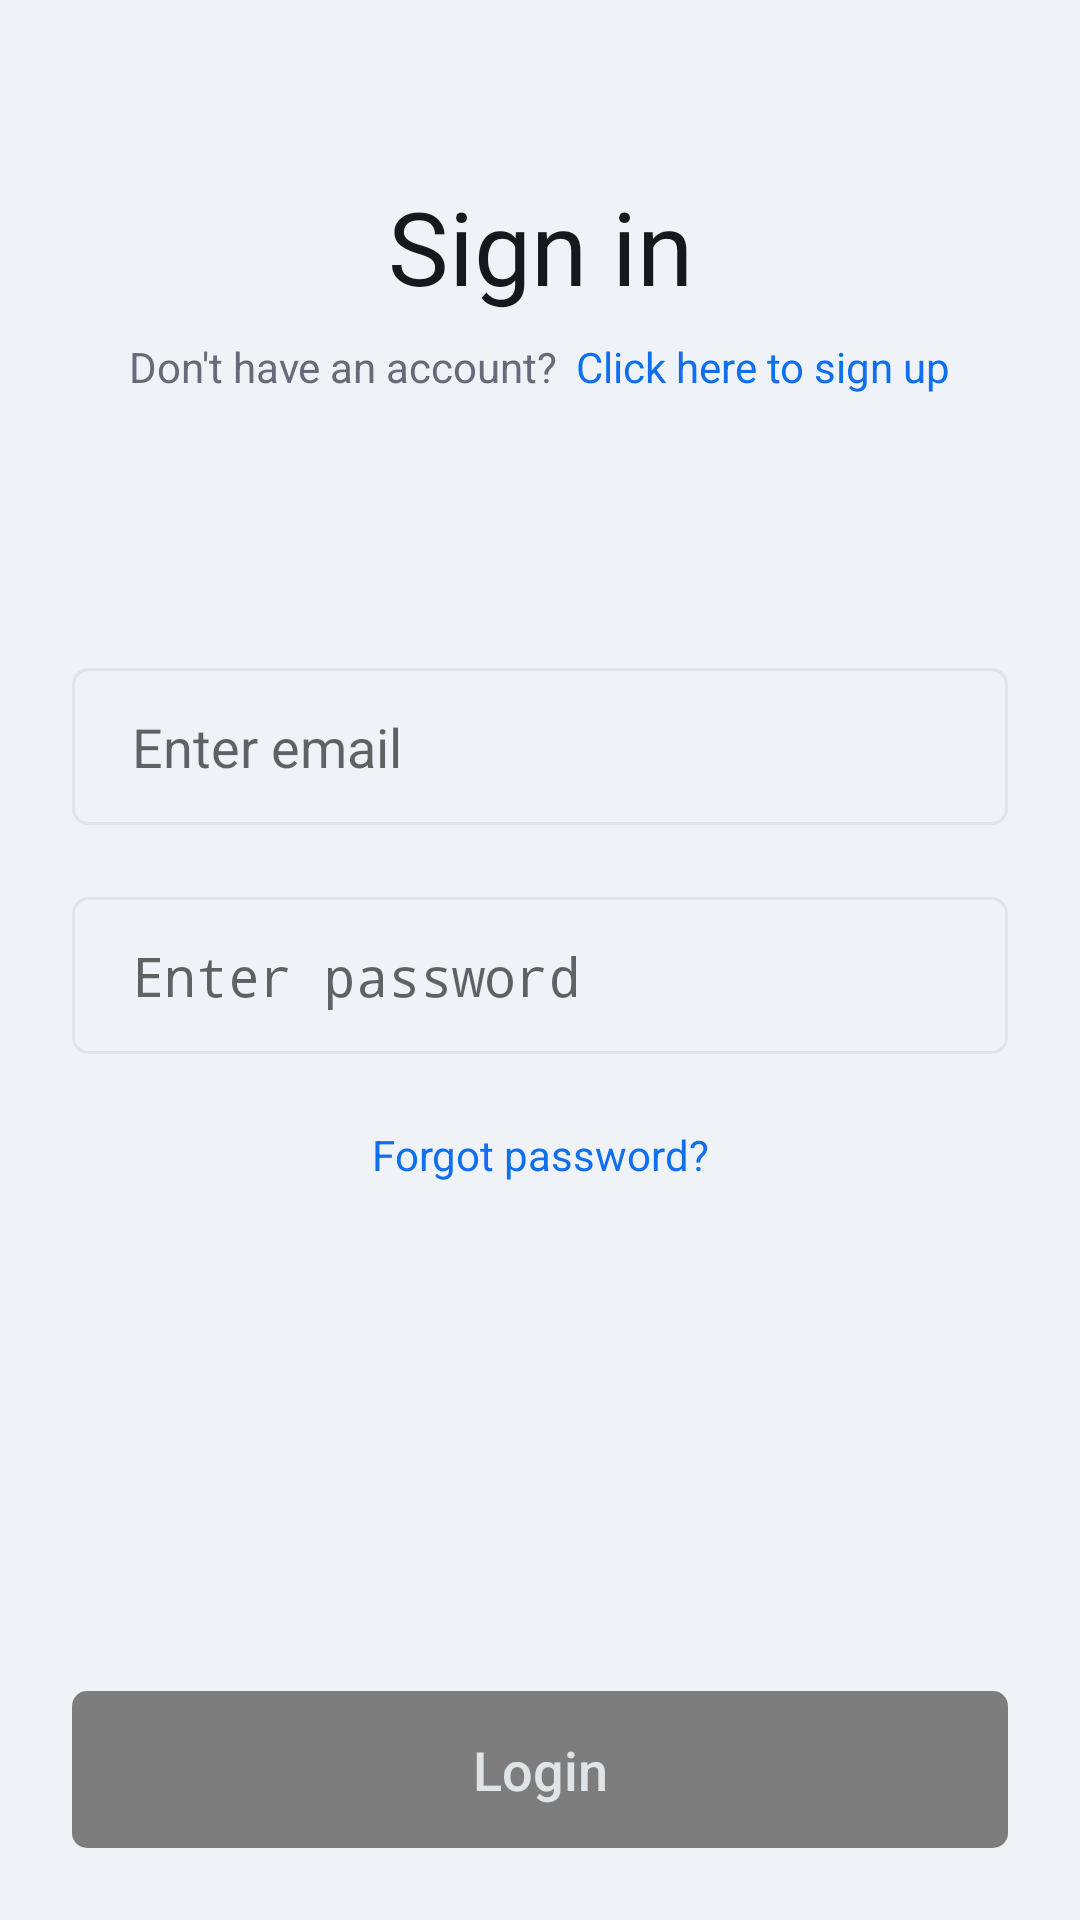

Reconstruct the res/layout file that produces this screen, plus the resources it refers to.
<!-- AndroidManifest.xml: activity theme Theme.Social.NoActionBar -->
<!-- res/layout/activity_login.xml -->
<?xml version="1.0" encoding="utf-8"?>
<ScrollView xmlns:android="http://schemas.android.com/apk/res/android"
    xmlns:app="http://schemas.android.com/apk/res-auto"
    xmlns:tools="http://schemas.android.com/tools"
    android:layout_width="match_parent"
    android:layout_height="match_parent"
    android:fillViewport="true"
    tools:context=".ui.registration.RegistrationActivity">

    <androidx.constraintlayout.widget.ConstraintLayout
        android:layout_width="match_parent"
        android:layout_height="wrap_content">

        <TextView
            android:id="@+id/forgot_password_text_view"
            android:layout_width="wrap_content"
            android:layout_height="wrap_content"
            android:layout_marginTop="24dp"
            android:text="Forgot password?"
            android:textColor="?attr/linkTextViewColor"
            app:layout_constraintEnd_toEndOf="parent"
            app:layout_constraintStart_toStartOf="parent"
            app:layout_constraintTop_toBottomOf="@+id/password_edit_text"
            tools:text="Forgot password?" />

        <EditText
            android:id="@+id/email_edit_text"
            android:layout_width="0dp"
            android:layout_height="wrap_content"
            android:layout_marginStart="24dp"
            android:layout_marginTop="24dp"
            android:layout_marginEnd="24dp"
            android:background="@drawable/background_text_edit"
            android:ems="10"
            android:hint="Enter email"
            android:inputType="textEmailAddress"
            android:paddingStart="20dp"
            android:paddingTop="14dp"
            android:paddingEnd="20dp"
            android:paddingBottom="14dp"
            app:layout_constraintEnd_toEndOf="parent"
            app:layout_constraintStart_toStartOf="parent"
            app:layout_constraintTop_toBottomOf="@+id/error_layout" />

        <EditText
            android:id="@+id/password_edit_text"
            android:layout_width="0dp"
            android:layout_height="wrap_content"
            android:layout_marginStart="24dp"
            android:layout_marginTop="24dp"
            android:layout_marginEnd="24dp"
            android:background="@drawable/background_text_edit"
            android:ems="10"
            android:hint="Enter password"
            android:inputType="textPassword"
            android:paddingStart="20dp"
            android:paddingTop="14dp"
            android:paddingEnd="20dp"
            android:paddingBottom="14dp"
            app:layout_constraintEnd_toEndOf="parent"
            app:layout_constraintStart_toStartOf="parent"
            app:layout_constraintTop_toBottomOf="@+id/email_edit_text" />

        <TextView
            android:id="@+id/sign_in_text_view"
            android:layout_width="wrap_content"
            android:layout_height="wrap_content"
            android:fontFamily="@font/inter_bold"
            android:text="Sign in"
            android:textColor="?attr/headerTextViewColor"
            android:textSize="34sp"
            android:typeface="normal"
            app:layout_constraintBottom_toBottomOf="parent"
            app:layout_constraintEnd_toEndOf="parent"
            app:layout_constraintStart_toStartOf="parent"
            app:layout_constraintTop_toTopOf="parent"
            app:layout_constraintVertical_bias="0.10"
            tools:text="Sign in" />

        <androidx.constraintlayout.widget.ConstraintLayout
            android:id="@+id/header_hint_layout"
            android:layout_width="wrap_content"
            android:layout_height="wrap_content"
            android:layout_marginTop="8dp"
            app:layout_constraintEnd_toEndOf="parent"
            app:layout_constraintStart_toStartOf="parent"
            app:layout_constraintTop_toBottomOf="@+id/sign_in_text_view">

            <TextView
                android:id="@+id/hint_text_view"
                android:layout_width="wrap_content"
                android:layout_height="wrap_content"
                android:text="Don't have an account?"
                android:textColor="?attr/hintTextViewColor"
                app:layout_constraintBottom_toBottomOf="parent"
                app:layout_constraintStart_toStartOf="parent"
                app:layout_constraintTop_toTopOf="parent"
                tools:text="Don't have an account?" />

            <TextView
                android:id="@+id/sign_up_text_view"
                android:layout_width="wrap_content"
                android:layout_height="wrap_content"
                android:layout_marginStart="6dp"
                android:text="Click here to sign up"
                android:textColor="?attr/linkTextViewColor"
                app:layout_constraintBottom_toBottomOf="parent"
                app:layout_constraintEnd_toEndOf="parent"
                app:layout_constraintStart_toEndOf="@id/hint_text_view"
                app:layout_constraintTop_toTopOf="parent"
                tools:text="Click here to sign up" />
        </androidx.constraintlayout.widget.ConstraintLayout>

        <androidx.constraintlayout.widget.ConstraintLayout
            android:id="@+id/error_layout"
            android:layout_width="0dp"
            android:layout_height="wrap_content"
            android:layout_marginStart="24dp"
            android:layout_marginTop="24dp"
            android:layout_marginEnd="24dp"
            android:background="@drawable/background_warning_layout"
            android:visibility="invisible"
            app:layout_constraintEnd_toEndOf="parent"
            app:layout_constraintStart_toStartOf="parent"
            app:layout_constraintTop_toBottomOf="@+id/header_hint_layout">

            <ImageView
                android:layout_width="wrap_content"
                android:layout_height="wrap_content"
                android:layout_marginStart="8dp"
                android:src="@drawable/ic_round_error_outline_24"
                app:layout_constraintBottom_toBottomOf="parent"
                app:layout_constraintStart_toStartOf="parent"
                app:layout_constraintTop_toTopOf="parent"
                app:tint="@color/warning_corner" />

            <TextView
                android:id="@+id/error_text_view"
                android:layout_width="wrap_content"
                android:layout_height="wrap_content"
                android:layout_marginStart="16dp"
                android:layout_marginTop="12dp"
                android:layout_marginEnd="16dp"
                android:layout_marginBottom="12dp"
                android:textColor="@color/warning_corner"
                app:layout_constraintBottom_toBottomOf="parent"
                app:layout_constraintEnd_toEndOf="parent"
                app:layout_constraintStart_toStartOf="parent"
                app:layout_constraintTop_toTopOf="parent"
                tools:text="Incorrect credentials" />

        </androidx.constraintlayout.widget.ConstraintLayout>

        <Button
            android:id="@+id/login_button"
            android:layout_width="0dp"
            android:layout_height="wrap_content"
            android:layout_marginStart="24dp"
            android:layout_marginTop="24dp"
            android:layout_marginEnd="24dp"
            android:layout_marginBottom="24dp"
            android:background="@drawable/background_button"
            android:enabled="false"
            android:fontFamily="sans-serif-medium"
            android:insetTop="0dp"
            android:insetBottom="0dp"
            android:letterSpacing="0.0"
            android:paddingTop="14dp"
            android:paddingBottom="14dp"
            android:text="Login"
            android:textAllCaps="false"
            android:textColor="?attr/buttonTextColor"
            android:textSize="18sp"
            app:layout_constraintBottom_toBottomOf="parent"
            app:layout_constraintEnd_toEndOf="parent"
            app:layout_constraintStart_toStartOf="parent"
            app:layout_constraintTop_toBottomOf="@+id/forgot_password_text_view"
            app:layout_constraintVertical_bias="1.0" />

    </androidx.constraintlayout.widget.ConstraintLayout>

</ScrollView>
<!-- resources referenced by this layout -->
<resources>
  <color name="warning_corner">#AC8D46</color>
  <!-- drawable background_button (drawable) -->
  <?xml version="1.0" encoding="utf-8"?>
  <selector xmlns:android="http://schemas.android.com/apk/res/android">
      <item android:state_pressed="true">
          <shape android:shape="rectangle">
              <corners android:radius="5dp" />
              <solid android:color="?attr/backgroundPressedButtonColor"/>
          </shape>
      </item>
      <item android:state_enabled="false">
          <shape android:shape="rectangle">
              <corners android:radius="5dp" />
              <solid android:color="?attr/backgroundDisableButtonColor" />
          </shape>
      </item>
      <item>
          <shape android:shape="rectangle">
              <corners android:radius="5dp" />
              <solid android:color="?attr/backgroundButtonColor" />
          </shape>
      </item>
  </selector>
  <!-- drawable background_text_edit (drawable) -->
  <?xml version="1.0" encoding="utf-8"?>
  <selector xmlns:android="http://schemas.android.com/apk/res/android">
      <item android:state_focused="true">
          <shape>
              <corners android:radius="5dp" />
              <stroke android:color="?attr/borderFocusedEditTextColor" android:width="1dp" />
          </shape>
      </item>
      <item>
          <shape>
              <corners android:radius="5dp" />
              <stroke android:color="?attr/borderEditTextColor" android:width="1dp" />
          </shape>
      </item>
  </selector>
  <!-- drawable background_warning_layout (drawable-v24) -->
  <?xml version="1.0" encoding="utf-8"?>
  <selector xmlns:android="http://schemas.android.com/apk/res/android">
      <item>
          <shape>
              <corners android:radius="5dp" />
              <solid android:color="@color/warning" />
          </shape>
      </item>
  </selector>
  <!-- drawable ic_round_error_outline_24 (drawable) -->
  <vector android:height="24dp" android:tint="#000"
      android:viewportHeight="24" android:viewportWidth="24"
      android:width="24dp" xmlns:android="http://schemas.android.com/apk/res/android">
      <path android:fillColor="@android:color/white" android:pathData="M12,7c0.55,0 1,0.45 1,1v4c0,0.55 -0.45,1 -1,1s-1,-0.45 -1,-1L11,8c0,-0.55 0.45,-1 1,-1zM11.99,2C6.47,2 2,6.48 2,12s4.47,10 9.99,10C17.52,22 22,17.52 22,12S17.52,2 11.99,2zM12,20c-4.42,0 -8,-3.58 -8,-8s3.58,-8 8,-8 8,3.58 8,8 -3.58,8 -8,8zM13,17h-2v-2h2v2z"/>
  </vector>
  <style name="Theme.Social.NoActionBar" parent="Theme.Social">
          <item name="android:statusBarColor">@color/background_color</item>
          <item name="windowActionBar">false</item>
          <item name="windowNoTitle">true</item>
      </style>
  <color name="warning">#FFD166</color>
  <color name="background_color">#EFF2F6</color>
  <color name="shadow_primary_color">#FF0F50AA</color>
  <color name="primary_color">#FF0F6FEC</color>
  <color name="white">#FFFFFFFF</color>
  <color name="black">#FF000000</color>
  <color name="dark_gray">#3C3C3C</color>
  <color name="gray">#A0A0A0</color>
  <color name="foreground_color">#FFFFFF</color>
  <color name="shimmer_background_color">#CDCDCD</color>
  <color name="error">#D32F2F</color>
  <color name="link_color">#0f6fec</color>
  <color name="header_color">#14191e</color>
  <color name="hint_color">#676a79</color>
  <color name="border_color">#e1e4e6</color>
  <color name="focused_border_color">#2882FA</color>
  <color name="button_text_color">#e1e4e6</color>
  <color name="active_button_color">#0F6FEC</color>
  <color name="disable_button_color">#7D7D7D</color>
  <color name="pressed_active_button_color">#0C59BD</color>
  <color name="green">#43A047</color>
  <color name="danger_button_background_color">#4DD6293E</color>
  <color name="danger_disable_button_background_color">#A3A3A3</color>
  <color name="danger_pressed_button_background_color">#D6293E</color>
  <color name="clickable_transparent_second_color">#25000000</color>
</resources>
